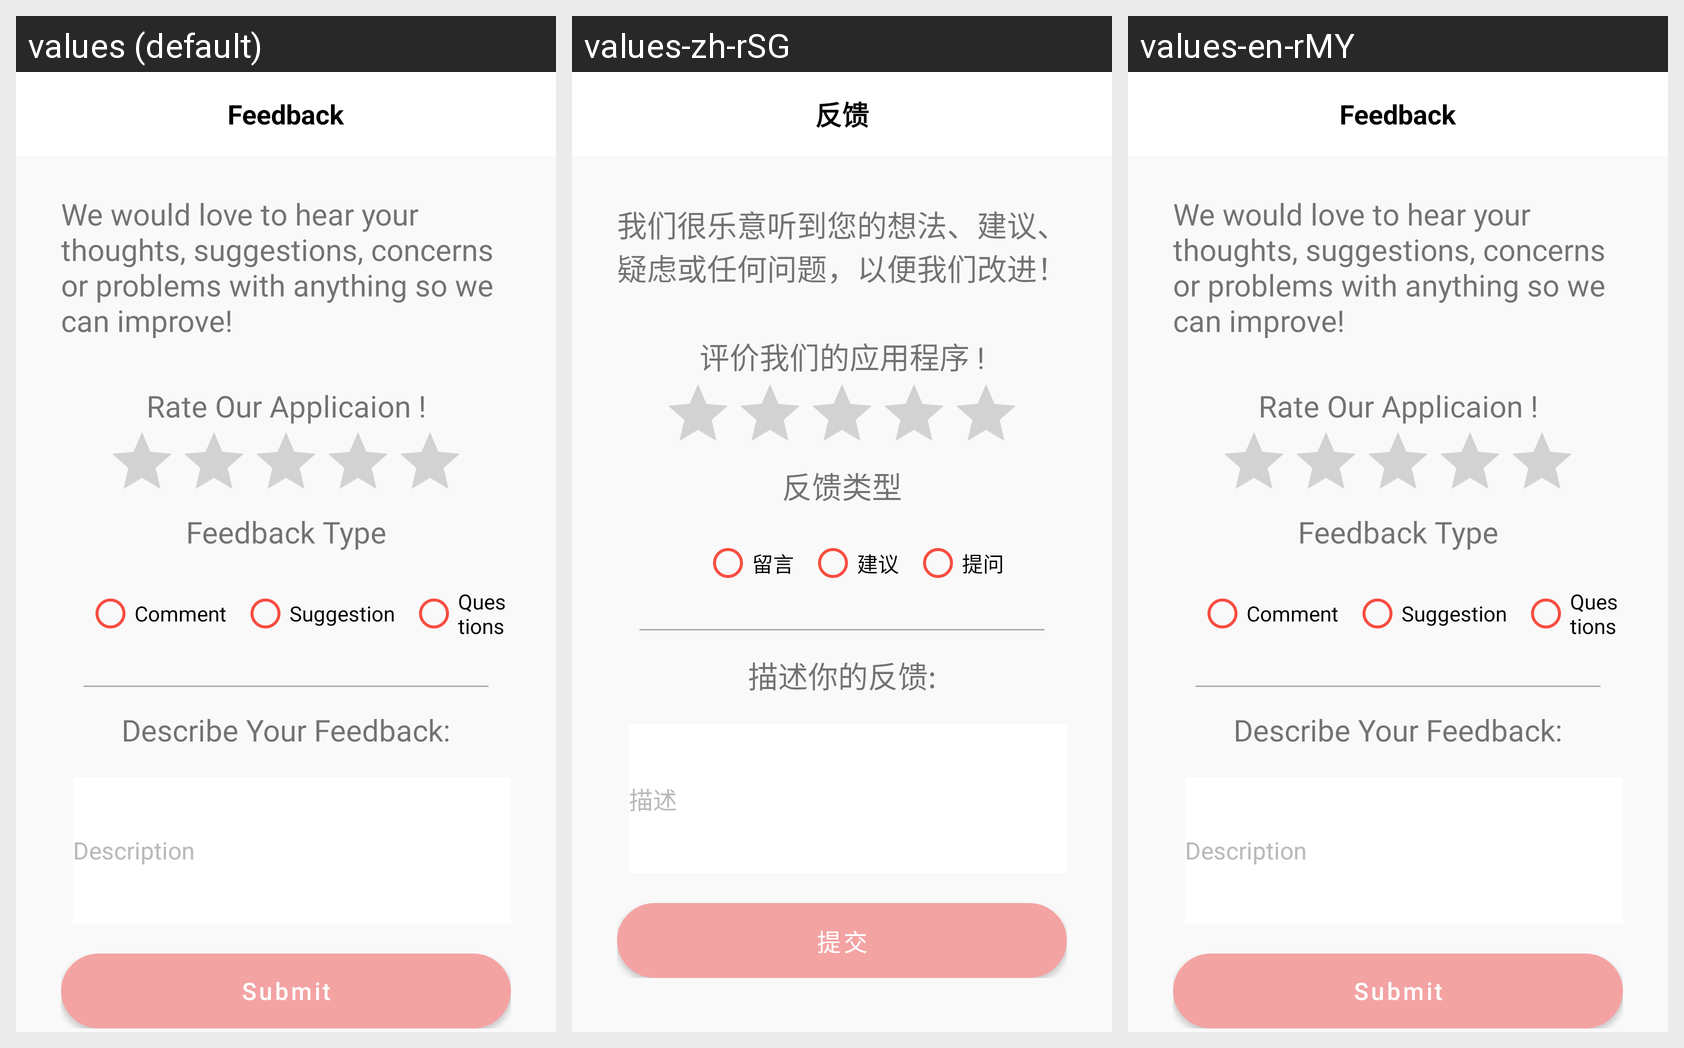

This grid shows one Android layout under several languages. Give, for every string resource on the screen, its name, the default text and each shown locale's text.
Android screen res/layout/fragment_feedback.xml rendered under 3 locales, left to right: values (default), values-zh-rSG, values-en-rMY. Device: Nexus 5 (rendered at 1080×1920; each locale shown at half size, 540×960, under a caption strip naming it); theme Theme.Mad_bookworms.
Strings drawn on this screen, with the default value and each locale's value (text and hints the layout hard-codes, and strings that could not be matched under every locale, appear in the picture but are not listed):

feedback
  values: Feedback
  values-zh-rSG: 反馈
  values-en-rMY: Feedback

feedback_title
  values: We would love to hear your thoughts, suggestions, concerns or problems with anything so we can improve!
  values-zh-rSG: 我们很乐意听到您的想法、建议、疑虑或任何问题，以便我们改进！
  values-en-rMY: We would love to hear your thoughts, suggestions, concerns or problems with anything so we can improve!

rate_our_applicaion
  values: Rate Our Applicaion !
  values-zh-rSG: 评价我们的应用程序 !
  values-en-rMY: Rate Our Applicaion !

feedback_type
  values: Feedback Type
  values-zh-rSG: 反馈类型
  values-en-rMY: Feedback Type

comment
  values: Comment
  values-zh-rSG: 留言
  values-en-rMY: Comment

suggestion
  values: Suggestion
  values-zh-rSG: 建议
  values-en-rMY: Suggestion

questions
  values: Questions
  values-zh-rSG: 提问
  values-en-rMY: Questions

describe_your_feedback
  values: Describe Your Feedback:
  values-zh-rSG: 描述你的反馈:
  values-en-rMY: Describe Your Feedback:

description
  values: Description
  values-zh-rSG: 描述
  values-en-rMY: Description

submit
  values: Submit
  values-zh-rSG: 提交
  values-en-rMY: Submit
